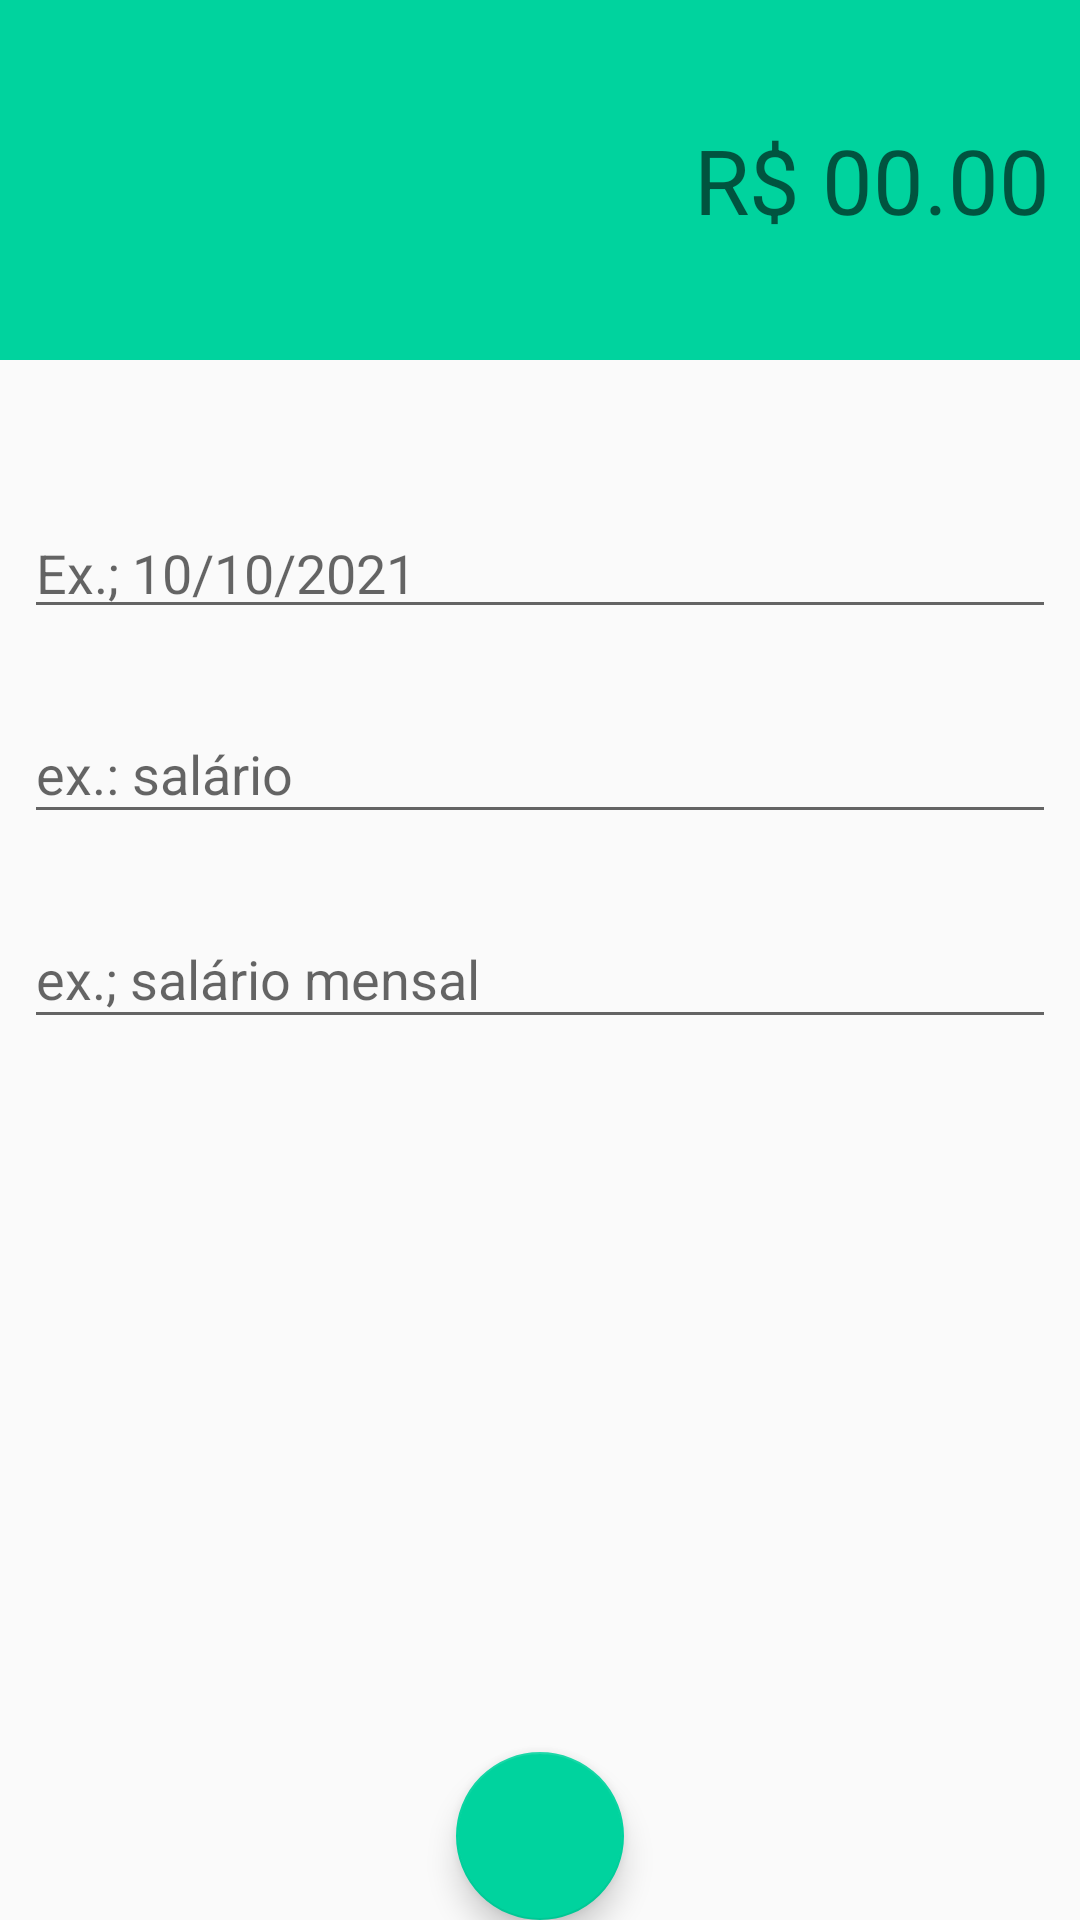

Android layout source for this screen:
<!-- AndroidManifest.xml: activity theme receitasTheme -->
<!-- res/layout/activity_receitas.xml -->
<?xml version="1.0" encoding="utf-8"?>
<androidx.constraintlayout.widget.ConstraintLayout xmlns:android="http://schemas.android.com/apk/res/android"
    xmlns:app="http://schemas.android.com/apk/res-auto"
    xmlns:tools="http://schemas.android.com/tools"
    android:layout_width="match_parent"
    android:layout_height="match_parent"
    app:layout_constraintHeight_max="wrap"
    tools:context=".activity.DespesasActivity">

    <LinearLayout
        android:id="@+id/linearLayout3"
        android:layout_width="0dp"
        android:layout_height="120dp"
        android:background="@color/colorPrimaryReceita"
        android:gravity="center"
        android:orientation="vertical"
        android:padding="10dp"
        app:layout_constraintEnd_toEndOf="parent"
        app:layout_constraintStart_toStartOf="parent"
        app:layout_constraintTop_toTopOf="parent">

        <EditText
            android:id="@+id/editValor"
            android:layout_width="match_parent"
            android:layout_height="wrap_content"
            android:background="@android:color/transparent"
            android:ems="10"
            android:gravity="end"
            android:hint="R$ 00.00"
            android:inputType="number|numberDecimal"
            android:textColor="@android:color/white"
            android:textSize="30sp" />
    </LinearLayout>

    <com.google.android.material.textfield.TextInputLayout
        android:id="@+id/textInputLayout7"
        android:layout_width="0dp"
        android:layout_height="50dp"
        android:layout_margin="8dp"
        android:scrollbars="vertical"
        app:layout_constraintBottom_toTopOf="@+id/textInputLayout6"
        app:layout_constraintEnd_toEndOf="parent"
        app:layout_constraintHeight_max="wrap"
        app:layout_constraintStart_toStartOf="parent"
        app:layout_constraintTop_toBottomOf="@+id/linearLayout3"
        app:layout_constraintVertical_bias="0.100000024"
        app:layout_constraintVertical_chainStyle="packed">

        <com.google.android.material.textfield.TextInputEditText
            android:id="@+id/editDataReceita"
            android:layout_width="match_parent"
            android:layout_height="wrap_content"
            android:hint="Ex.; 10/10/2021" />
    </com.google.android.material.textfield.TextInputLayout>

    <com.google.android.material.textfield.TextInputLayout
        android:id="@+id/textInputLayout6"
        android:layout_width="0dp"
        android:layout_height="wrap_content"
        android:layout_margin="8dp"
        android:scrollbars="vertical"
        app:layout_constraintBottom_toTopOf="@+id/textInputLayout8"
        app:layout_constraintEnd_toEndOf="parent"
        app:layout_constraintHeight_max="wrap"
        app:layout_constraintStart_toStartOf="parent"
        app:layout_constraintTop_toBottomOf="@+id/textInputLayout7">

        <com.google.android.material.textfield.TextInputEditText
            android:id="@+id/editCategoria"
            android:layout_width="match_parent"
            android:layout_height="wrap_content"
            android:hint="ex.: salário" />
    </com.google.android.material.textfield.TextInputLayout>

    <com.google.android.material.textfield.TextInputLayout
        android:id="@+id/textInputLayout8"
        android:layout_width="0dp"
        android:layout_height="wrap_content"
        android:layout_margin="8dp"
        android:scrollbars="vertical"
        app:layout_constraintBottom_toBottomOf="parent"
        app:layout_constraintEnd_toEndOf="parent"
        app:layout_constraintHeight_max="wrap"
        app:layout_constraintStart_toStartOf="parent"
        app:layout_constraintTop_toBottomOf="@+id/textInputLayout6">

        <com.google.android.material.textfield.TextInputEditText
            android:id="@+id/editDescricao"
            android:layout_width="match_parent"
            android:layout_height="wrap_content"
            android:hint="ex.; salário mensal" />
    </com.google.android.material.textfield.TextInputLayout>

    <com.google.android.material.floatingactionbutton.FloatingActionButton
        android:id="@+id/fabSalvarReceita"
        android:layout_width="wrap_content"
        android:layout_height="wrap_content"
        android:clickable="true"
        app:backgroundTint="@color/colorAccentReceita"
        app:layout_constraintBottom_toBottomOf="parent"
        app:layout_constraintEnd_toEndOf="parent"
        app:layout_constraintStart_toStartOf="parent"
        app:srcCompat="@drawable/ic_confirmar_branco_24"
        tools:ignore="OnClick,SpeakableTextPresentCheck"
        android:onClick="salvarReceita"/>

</androidx.constraintlayout.widget.ConstraintLayout>
<!-- resources referenced by this layout -->
<resources>
  <color name="colorAccentReceita">#00d39e</color>
  <color name="colorPrimaryReceita">#00d39e</color>
  <style name="receitasTheme" parent="Theme.AppCompat.Light.DarkActionBar">
          <item name="windowActionBar">false</item>
          <item name="windowNoTitle">true</item>
          <item name="colorPrimary">@color/colorPrimaryReceita</item>
          <item name="colorPrimaryDark">@color/colorPrimaryDarkReceita</item>
          <item name="colorAccent">@color/colorAccentReceita</item>
      </style>
  <color name="colorPrimaryDarkReceita">#00be8b</color>
</resources>
